Image classification data set "dataset_processed" (Ptuyizere/Formative2_ML_G9_Preprocess on GitHub). Class labels (2): parasitized, uninfected.

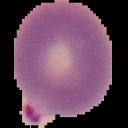
Label: parasitized

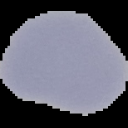
Label: uninfected

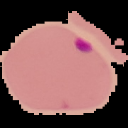
Label: parasitized

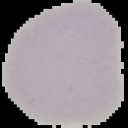
Label: uninfected

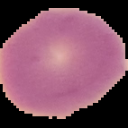
Label: uninfected

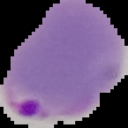
Label: parasitized
